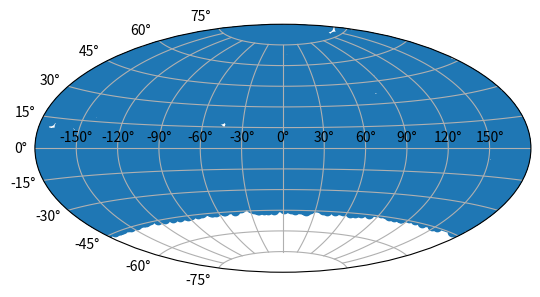

This chart was generated by the following Python code:
"""Spatial direction distributions for FRB sources."""
import numpy as np


def uniform(min_ra=0, max_ra=360, min_dec=-90, max_dec=90, n_srcs=1):
    """Generate a uniform distribution of pointings.

    Args:
        min_ra (float): Minimum right ascenion [frac deg].
        max_ra (float): Maximum right ascenion [frac deg].
        min_dec (float): Minimum declination [frac deg].
        max_dec (float): Maximum declination [frac deg].
        n_srcs (int): Number of sources for which to generate.

    Returns:
        tuple: RA, Dec arrays [frac deg]

    """
    u = np.random.uniform
    ra = u(min_ra, max_ra, n_srcs)
    min_dec_x = np.cos(np.deg2rad(min_dec + 90))
    max_dec_x = np.cos(np.deg2rad(max_dec + 90))
    dec = np.rad2deg(np.arccos(u(max_dec_x, min_dec_x, n_srcs))) - 90
    return ra, dec


if __name__ == '__main__':
    import matplotlib.pyplot as plt
    ra, dec = uniform(min_ra=0, max_ra=360, min_dec=-45, max_dec=90,
                      n_srcs=int(1e4))
    ra[ra > 180] = ra[ra > 180] - 360  # Wrap for plotting
    plt.subplot(111, projection="aitoff")
    plt.scatter(np.radians(ra), np.radians(dec))
    plt.grid(True)
    plt.show()
